Photos from the image-classification dataset "dataset" in the GitHub repository drgusimyth/diabetes_classifier. Its 2 classes are: diabetic, healthy.

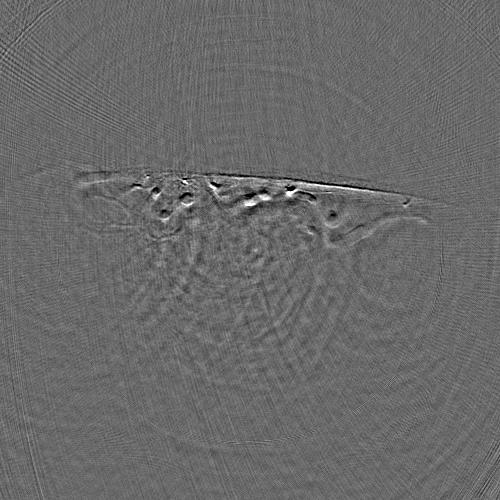
Label: healthy

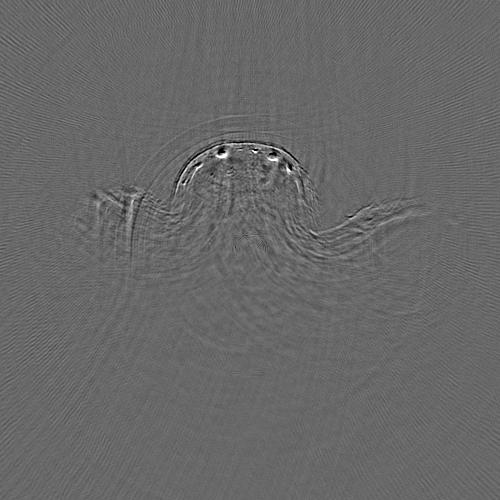
Label: healthy

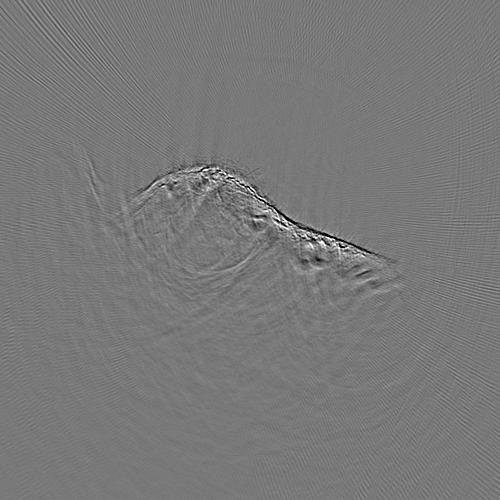
Label: diabetic

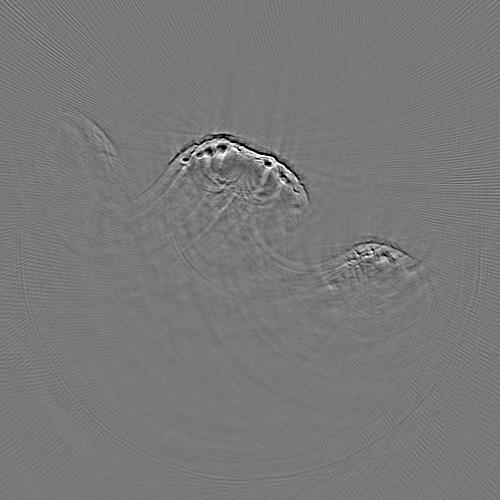
Label: diabetic

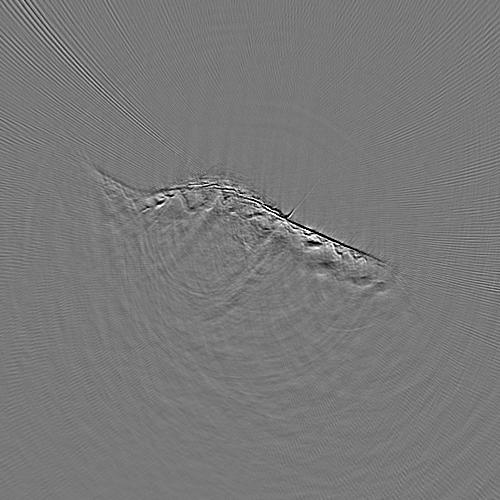
Label: diabetic

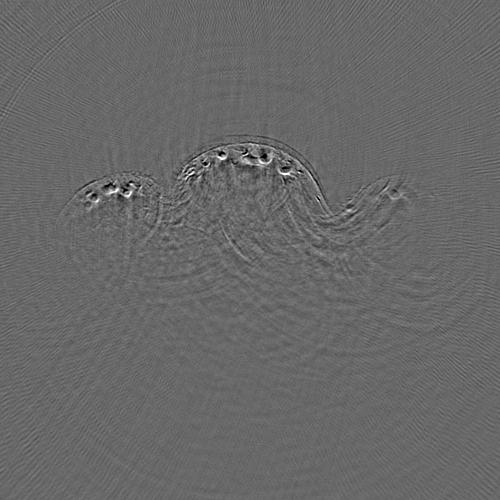
Label: healthy
